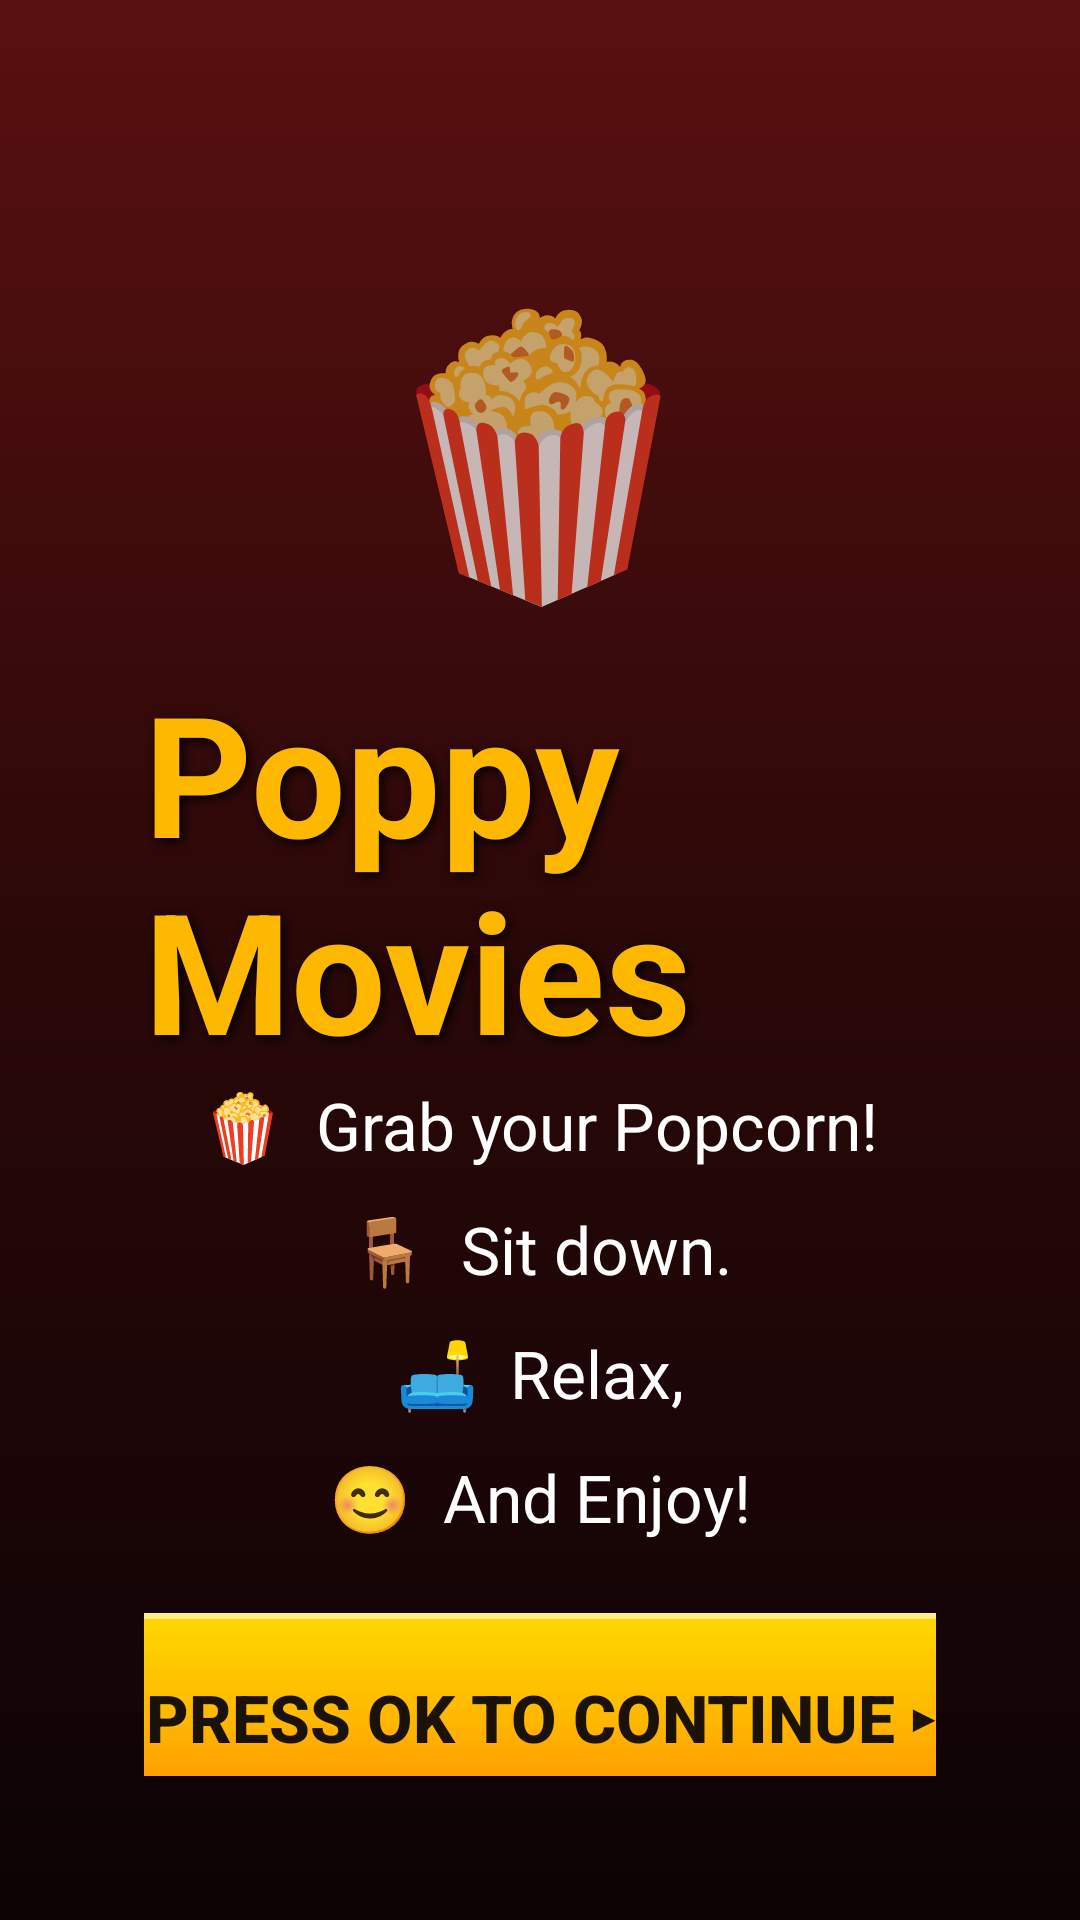

Here is an Android app screen rendered from its layout file. Give the layout XML and the strings, colors and styles it references.
<!-- AndroidManifest.xml: application theme Theme.Poppy -->
<!-- res/layout/activity_welcome_firetv.xml -->
<?xml version="1.0" encoding="utf-8"?>
<FrameLayout xmlns:android="http://schemas.android.com/apk/res/android"
    android:layout_width="match_parent"
    android:layout_height="match_parent"
    android:background="@drawable/cinema_bg">

    <LinearLayout
        android:layout_width="match_parent"
        android:layout_height="match_parent"
        android:orientation="vertical"
        android:gravity="center_horizontal"
        android:padding="48dp">

        <TextView
            android:id="@+id/popcornEmoji"
            android:layout_width="wrap_content"
            android:layout_height="wrap_content"
            android:layout_marginTop="40dp"
            android:text="🍿"
            android:textSize="90sp" />

        <TextView
            android:id="@+id/titleText"
            android:layout_width="wrap_content"
            android:layout_height="wrap_content"
            android:layout_marginTop="12dp"
            android:text="Poppy Movies"
            android:textColor="#FFB800"
            android:textSize="56sp"
            android:textStyle="bold"
            android:shadowColor="#000000"
            android:shadowDx="3"
            android:shadowDy="3"
            android:shadowRadius="8" />

        <View
            android:layout_width="0dp"
            android:layout_height="0dp"
            android:layout_weight="1" />

        <LinearLayout
            android:id="@+id/bottomSection"
            android:layout_width="wrap_content"
            android:layout_height="wrap_content"
            android:orientation="vertical"
            android:gravity="center_horizontal"
            android:layout_marginBottom="24dp">

            <TextView
                android:layout_width="wrap_content"
                android:layout_height="wrap_content"
                android:text="🍿  Grab your Popcorn!"
                android:textColor="#FFFFFF"
                android:textSize="22sp"
                android:layout_marginBottom="12dp" />

            <TextView
                android:layout_width="wrap_content"
                android:layout_height="wrap_content"
                android:text="🪑  Sit down."
                android:textColor="#FFFFFF"
                android:textSize="22sp"
                android:layout_marginBottom="12dp" />

            <TextView
                android:layout_width="wrap_content"
                android:layout_height="wrap_content"
                android:text="🛋️  Relax,"
                android:textColor="#FFFFFF"
                android:textSize="22sp"
                android:layout_marginBottom="12dp" />

            <TextView
                android:layout_width="wrap_content"
                android:layout_height="wrap_content"
                android:text="😊  And Enjoy!"
                android:textColor="#FFFFFF"
                android:textSize="22sp" />
        </LinearLayout>

        <Button
            android:id="@+id/btnContinue"
            android:layout_width="420dp"
            android:layout_height="70dp"
            android:text="Press OK to Continue ▸"
            android:textSize="22sp"
            android:textStyle="bold"
            android:textColor="#1A1206"
            android:background="@drawable/btn_shiny_orange"
            android:elevation="10dp" />

        
        <TextView
            android:layout_width="wrap_content"
            android:layout_height="wrap_content"
            android:layout_marginTop="20dp"
            android:layout_marginBottom="24dp"
            android:text="App's By Sunrise Systems Inc Gdl"
            android:textColor="#AAAAAA"
            android:textSize="14sp" />

    </LinearLayout>
</FrameLayout>
<!-- resources referenced by this layout -->
<resources>
  <!-- drawable btn_shiny_orange (drawable) -->
  <?xml version="1.0" encoding="utf-8"?>
  <shape xmlns:android="http://schemas.android.com/apk/res/android"
      android:shape="rectangle">
      <gradient
          android:angle="90"
          android:startColor="#FF8C00"
          android:centerColor="#FFB800"
          android:endColor="#FFD700" />
      <corners android:radius="30dp" />
      <stroke
          android:width="2dp"
          android:color="#FFEC8B" />
  </shape>
  <!-- drawable cinema_bg (drawable) -->
  <?xml version="1.0" encoding="utf-8"?>
  <shape xmlns:android="http://schemas.android.com/apk/res/android" android:shape="rectangle">
      <gradient
          android:angle="270"
          android:startColor="#5A1010"
          android:centerColor="#2A0808"
          android:endColor="#0C0305" />
  </shape>
  <style name="Theme.Poppy" parent="Theme.AppCompat.NoActionBar">
          <item name="android:windowBackground">@color/poppyBg</item>
          <item name="colorAccent">@color/poppyAccent</item>
      </style>
  <color name="poppyBg">#12060A</color>
  <color name="poppyAccent">#F6A21C</color>
</resources>
